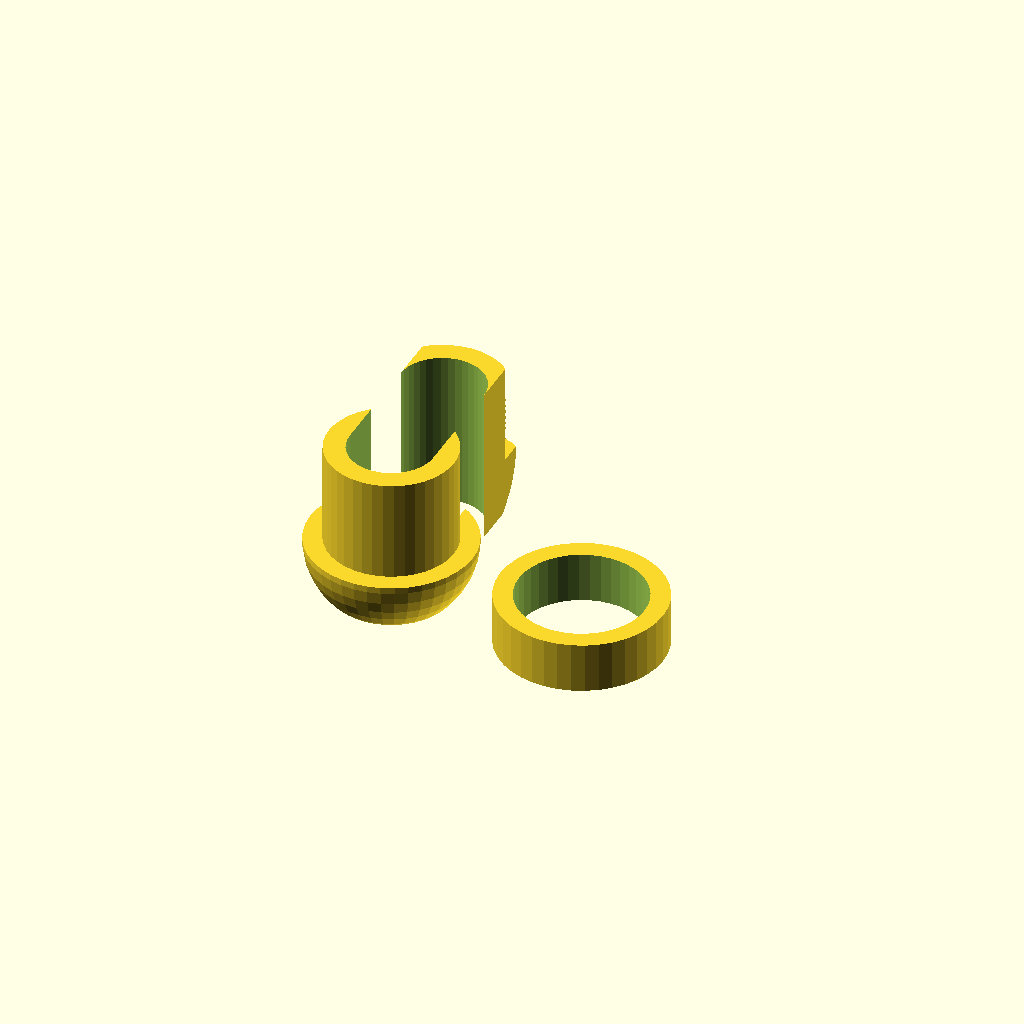
Cell 1 — every parameter at its default value.
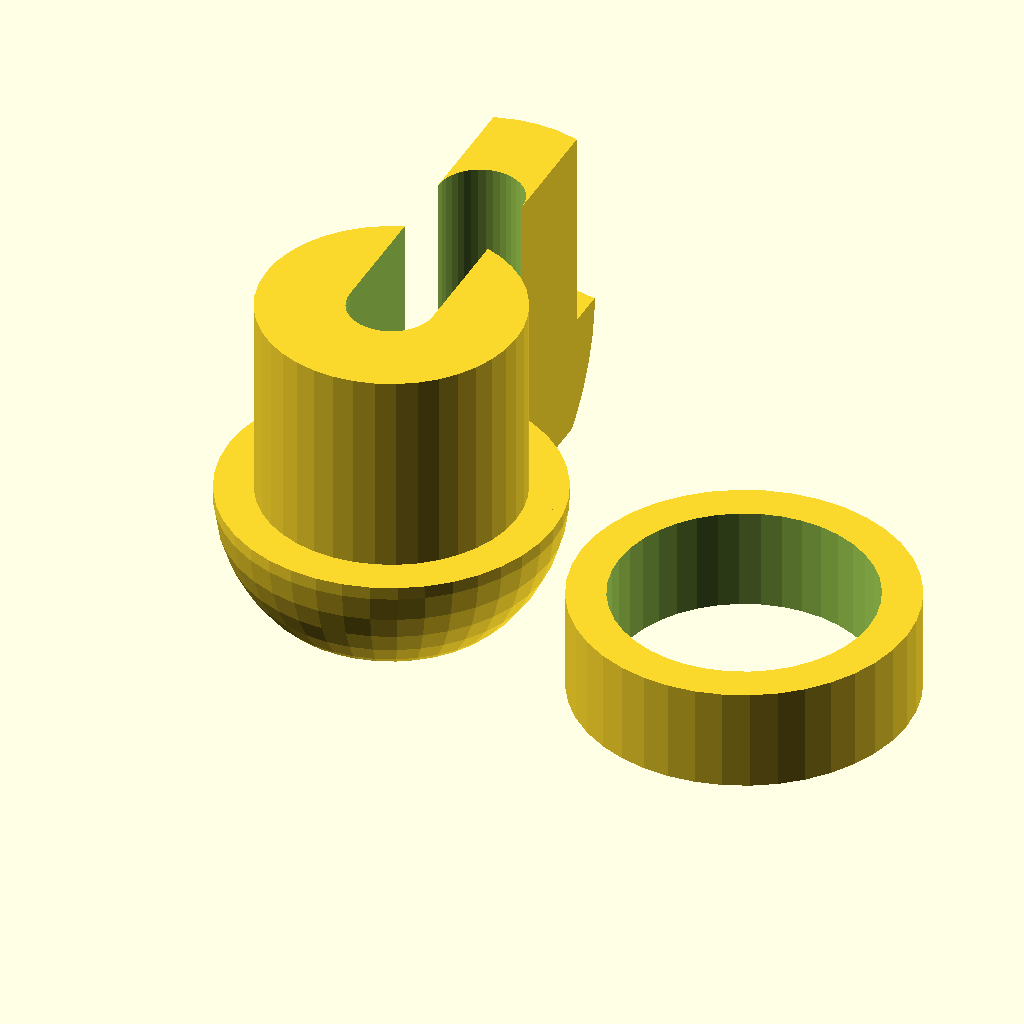
Cell 2: od = 18 (everything else at default).
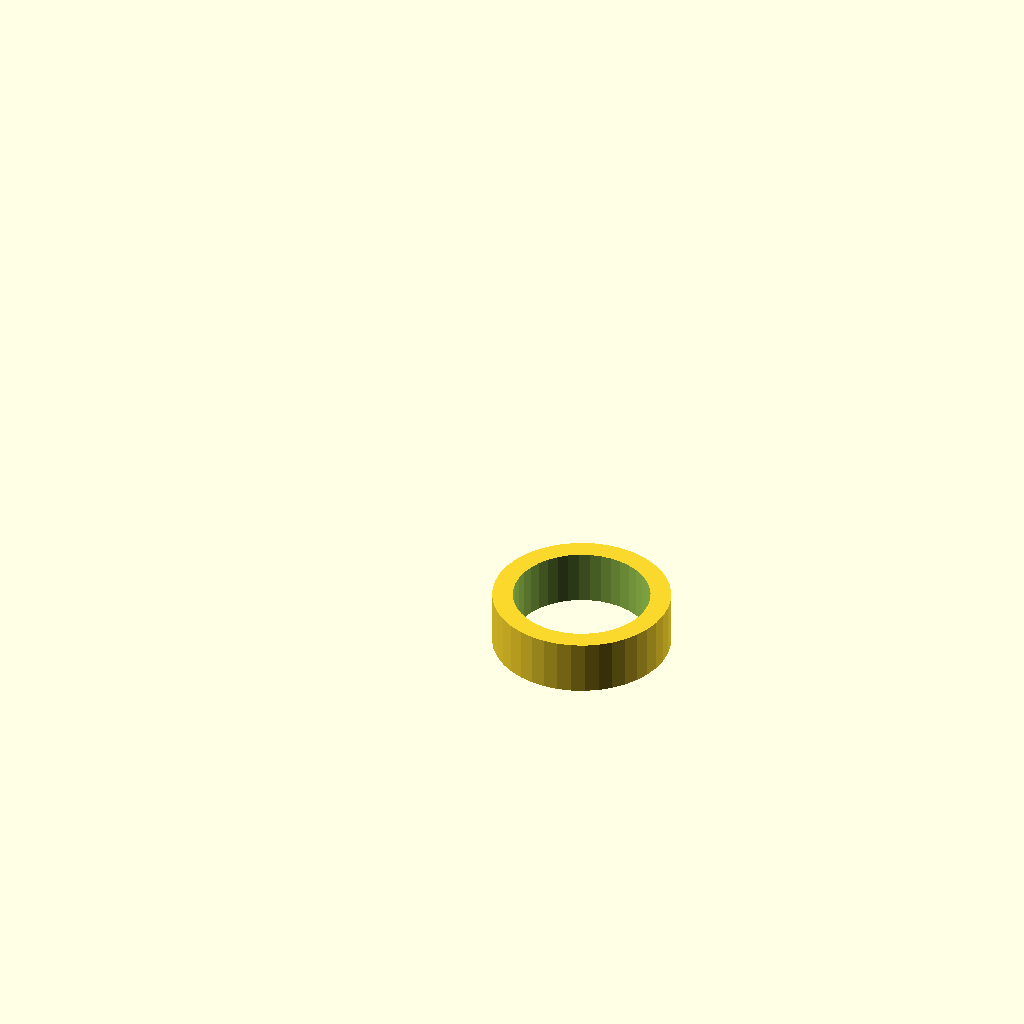
Cell 3: id = 12 (everything else at default).
One fixed orthographic camera (rotation 55°, 0°, 25°; colour scheme Cornfield) for every cell.
The OpenSCAD source (inputs/thingiverse/thing-1714724/files/gland00.scad):
od=9;
id=6;
ll=od*0.8;
hd=od*1.3;
hb=ll*0.6;
cl=ll*0.5;

hh=hd*0.35 /* 0.1 to 0.4 */;

$fn=40;

module gland()difference(){
    union(){
        intersection(){
            translate([0,0,hh])sphere(d=hd);
            translate([-hd/2,-hd/2,0])cube([hd,hd,hh],false);
        }
        translate([0,0,hh])cylinder(ll,d=od);
    }
    translate([0,0,-1])cylinder(ll+hd,d=id);
}

module cut()translate([-id/2,0,-1])cube([id,hd*0.6,ll+hd]);

difference(){
    gland();
    cut();
}

translate([0,hd/2+2,0])intersection(){
    gland();
    cut();
}

translate([hd+2,0,0]){
    difference(){
        cylinder(cl,d=hd);
        translate([0,0,-1])cylinder(cl*2,d=od);
    }
}
Parameter table extracted from the source (name, type, default, range or options):
od: number, default 9
id: number, default 6
